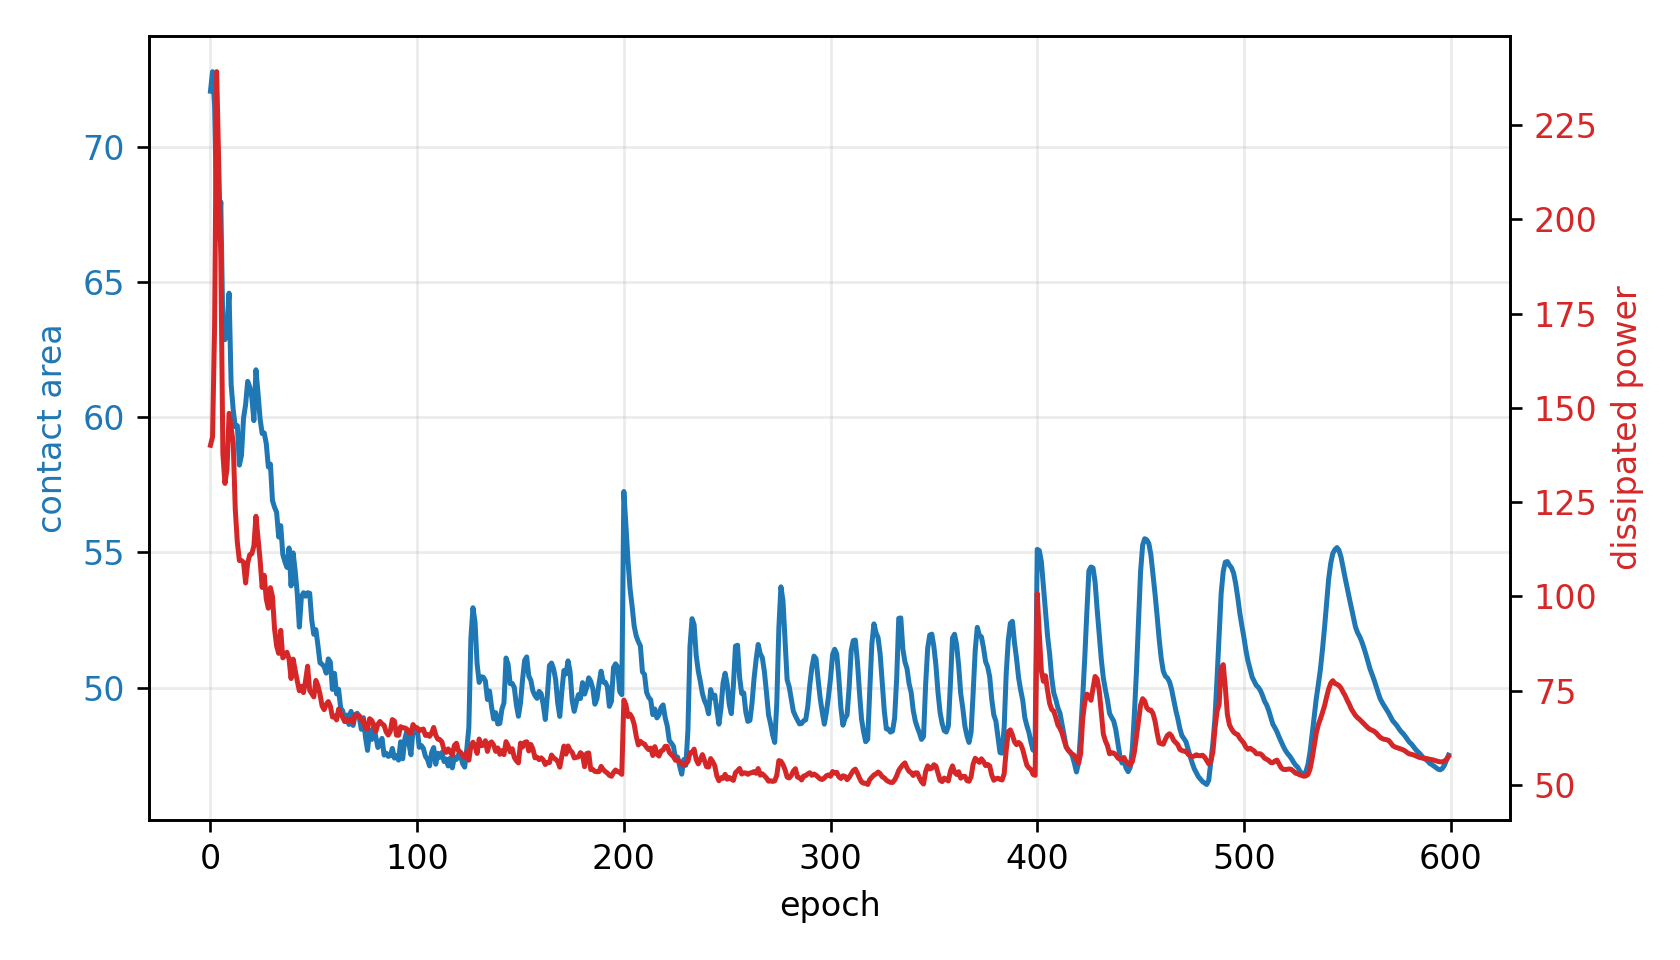

The data file committed next to this chart (first rows):
epoch, fluid_loss, contact, constraint, net_loss
0, 140.1, 72.07, -0.4414, 140.8
1, 142.3, 72.79, -0.4558, 2.189
2, 171.6, 71.52, -0.4304, 2.809
3, 239.1, 67.51, -0.3502, 3.347
4, 214.2, 66.61, -0.3322, 3.365
5, 189.9, 67.97, -0.3595, 3.711
6, 137.9, 63.28, -0.2656, 2.989
7, 130, 62.87, -0.2575, 3.113
8, 133.8, 63.4, -0.2681, 3.498
9, 148.6, 64.6, -0.2919, 4.152
10, 144.6, 61.21, -0.2243, 3.632
11, 140.8, 60.28, -0.2056, 3.576
12, 123.1, 59.65, -0.193, 3.472
13, 114.3, 59.69, -0.1938, 3.607
14, 109.5, 58.23, -0.1646, 3.301
15, 109.5, 58.6, -0.1719, 3.571
16, 109.1, 59.97, -0.1995, 4.223
17, 103.6, 60.47, -0.2094, 4.6
18, 108.9, 61.33, -0.2266, 5.248
19, 111.1, 61.12, -0.2224, 5.484
20, 111.3, 60.74, -0.2148, 5.62
21, 113.4, 59.88, -0.1976, 5.515
22, 121.3, 61.76, -0.2352, 6.801
23, 115.6, 60.9, -0.2179, 6.661
24, 109.7, 59.95, -0.199, 6.406
25, 102.4, 59.4, -0.1881, 6.308
26, 105.6, 59.42, -0.1884, 6.612
27, 99.29, 59.02, -0.1805, 6.575
28, 96.88, 58.16, -0.1633, 6.228
29, 102.3, 58.27, -0.1654, 6.566
30, 99.97, 56.92, -0.1384, 5.786
31, 91.46, 56.67, -0.1334, 5.698
32, 86.88, 56.49, -0.1297, 5.678
33, 84.91, 55.57, -0.1114, 5.088
34, 91.03, 55.99, -0.1198, 5.603
35, 83.71, 54.93, -0.09853, 4.789
36, 84.3, 54.66, -0.09311, 4.664
37, 85.21, 54.45, -0.08897, 4.584
38, 83.45, 55.17, -0.1033, 5.291
39, 78.24, 53.76, -0.07523, 4.085
40, 83.38, 54.98, -0.09969, 5.328
41, 80.36, 54.31, -0.08612, 4.771
42, 77.59, 53.47, -0.06937, 4.028
43, 75.01, 52.24, -0.04477, 2.871
44, 76.17, 53.36, -0.06724, 4.016
45, 74.51, 53.51, -0.07019, 4.207
46, 77.63, 53.38, -0.06759, 4.172
47, 81.51, 53.51, -0.07019, 4.406
48, 75.09, 53.49, -0.06979, 4.385
49, 74.23, 52.49, -0.04985, 3.386
50, 73.37, 51.97, -0.03945, 2.86
51, 77.74, 52.14, -0.04284, 3.117
52, 76.33, 51.56, -0.03113, 2.495
53, 74.06, 50.92, -0.01831, 1.79
54, 70.99, 50.86, -0.01721, 1.709
55, 69.99, 50.78, -0.0155, 1.617
56, 71.4, 50.53, -0.01067, 1.379
57, 72.14, 51.06, -0.02122, 1.981
58, 70.94, 50.95, -0.0189, 1.852
59, 68.04, 49.93, 0.00138, 0.6999
... 540 more rows
